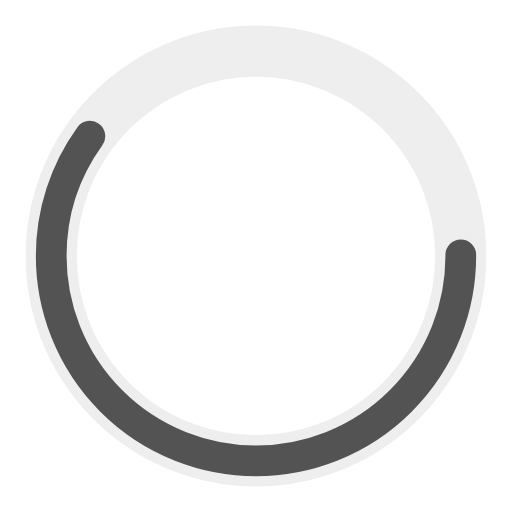
t = 0.00 s
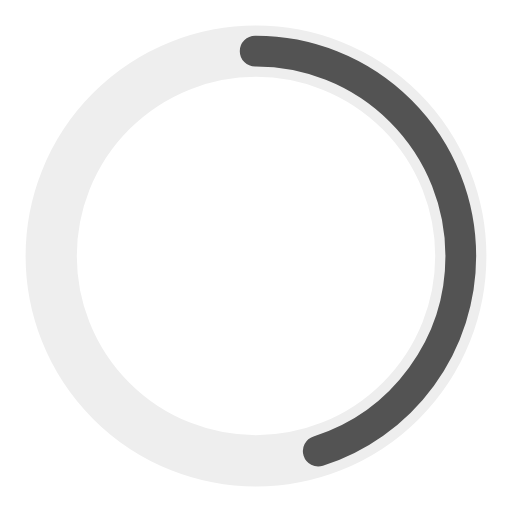
t = 0.25 s
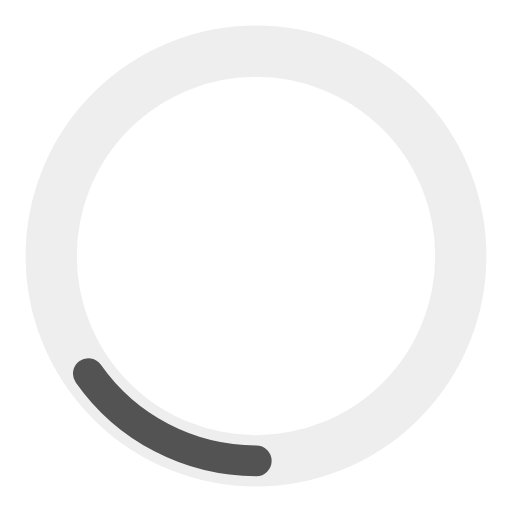
t = 0.75 s
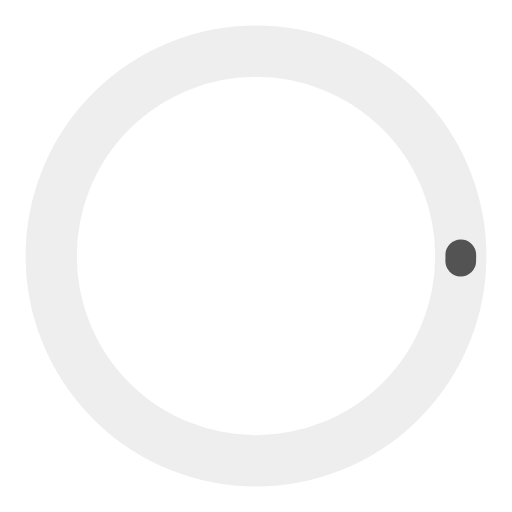
t = 1.00 s
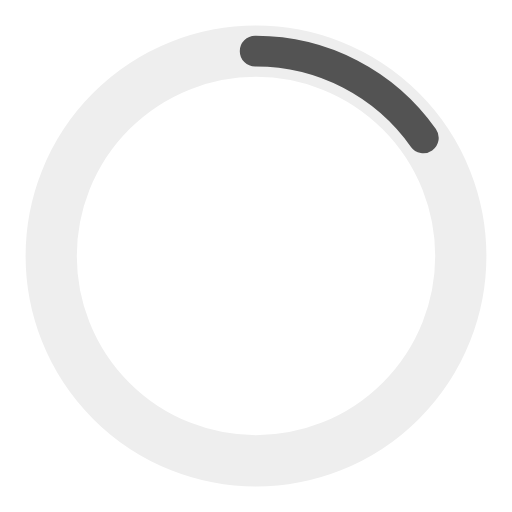
t = 1.25 s
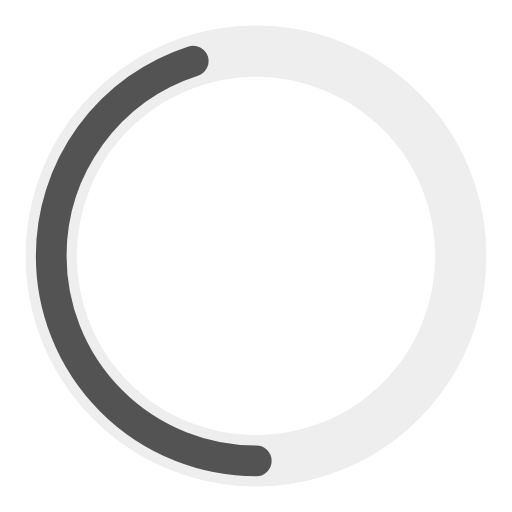
t = 1.75 s

The animated SVG that drew these frames (rendered in a browser with its animation timeline set to each time). Animation: 2 SMIL elements (animate=2); one cycle of 2.00 s, repeats indefinitely.

<?xml version="1.0" encoding="utf-8"?><svg width='38px' height='38px' xmlns="http://www.w3.org/2000/svg" viewBox="0 0 100 100" preserveAspectRatio="xMidYMid" class="uil-ring-alt"><rect x="0" y="0" width="100" height="100" fill="none" class="bk"></rect><circle cx="50" cy="50" r="40" stroke="#eeeeee" fill="none" stroke-width="10" stroke-linecap="round"></circle><circle cx="50" cy="50" r="40" stroke="#535353" fill="none" stroke-width="6" stroke-linecap="round"><animate attributeName="stroke-dashoffset" dur="2s" repeatCount="indefinite" from="0" to="502"></animate><animate attributeName="stroke-dasharray" dur="2s" repeatCount="indefinite" values="150.6 100.4;1 250;150.6 100.4"></animate></circle></svg>
